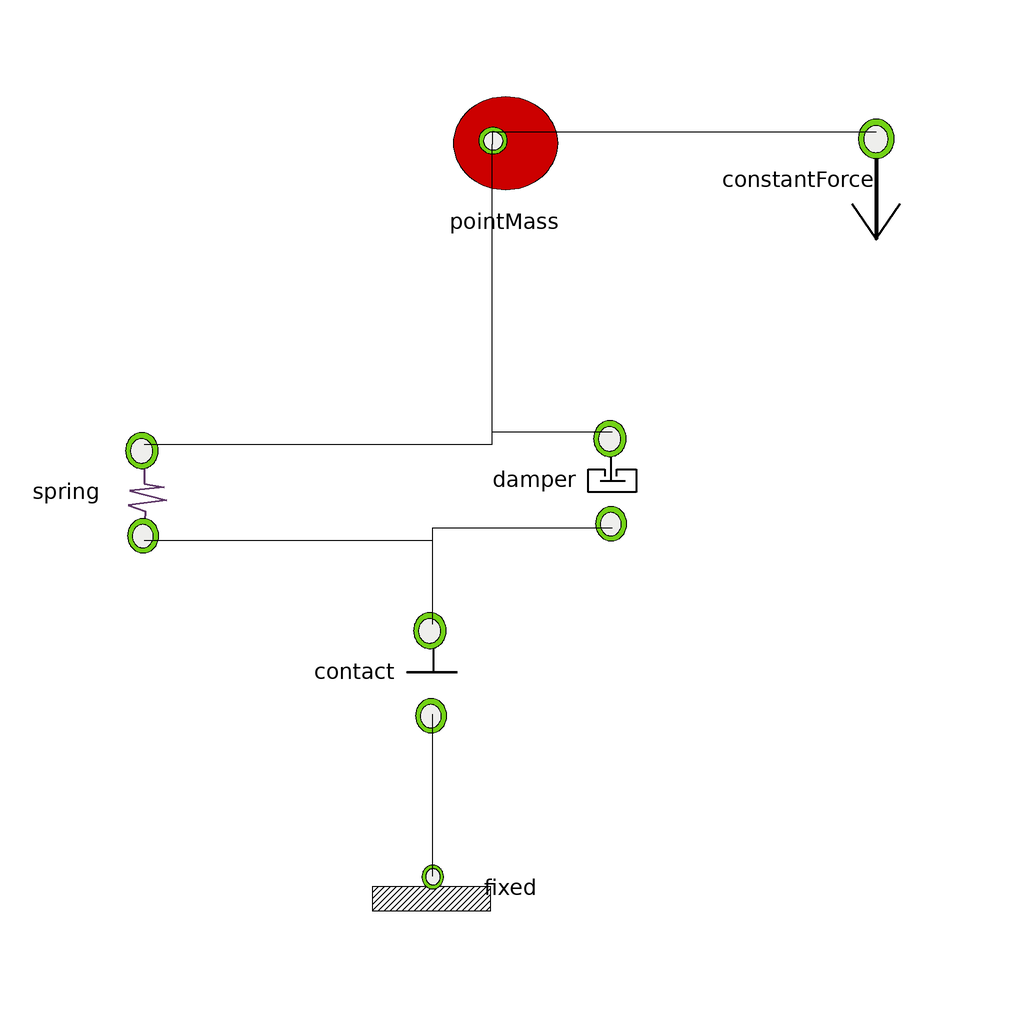

The component connection diagram of the Modelica model below, drawn from its own Placement and Line annotations.

model Pelotita
  Mecs.PointMass pointMass(s(start = 1))  annotation(
      Placement(visible = true, transformation(origin = {2, 58}, extent = {{-10, -10}, {10, 10}}, rotation = 0)));
  Mecs.spring spring(k = 1e5)  annotation(
      Placement(visible = true, transformation(origin = {-58, 0}, extent = {{-10, -10}, {10, 10}}, rotation = -90)));
  Mecs.Damper damper(b = 30)  annotation(
      Placement(visible = true, transformation(origin = {20, 2}, extent = {{-10, -10}, {10, 10}}, rotation = -90)));
  Mecs.Contact contact annotation(
      Placement(visible = true, transformation(origin = {-10, -30}, extent = {{-10, -10}, {10, 10}}, rotation = -90)));
  Mecs.Fixed fixed annotation(
      Placement(visible = true, transformation(origin = {-10, -66}, extent = {{-10, -10}, {10, 10}}, rotation = 90)));
  Mecs.ConstantForce constantForce(F = -9.8)  annotation(
      Placement(visible = true, transformation(origin = {64, 52}, extent = {{-10, -10}, {10, 10}}, rotation = -90)));
  equation
    connect(contact.flange_b, fixed.flange) annotation(
      Line(points = {{-10, -37}, {-10, -64}}));
  connect(damper.flange_b, contact.flange_a) annotation(
      Line(points = {{20, -6}, {-10, -6}, {-10, -22}}));
  connect(spring.flange_b, contact.flange_a) annotation(
      Line(points = {{-58, -8}, {-10, -8}, {-10, -22}}));
  connect(spring.flange_a, pointMass.flange) annotation(
      Line(points = {{-58, 8}, {0, 8}, {0, 58}}));
  connect(damper.flange_a, pointMass.flange) annotation(
      Line(points = {{20, 10}, {0, 10}, {0, 58}}));
  connect(constantForce.flange, pointMass.flange) annotation(
      Line(points = {{64, 60}, {0, 60}, {0, 58}}));
  end Pelotita;